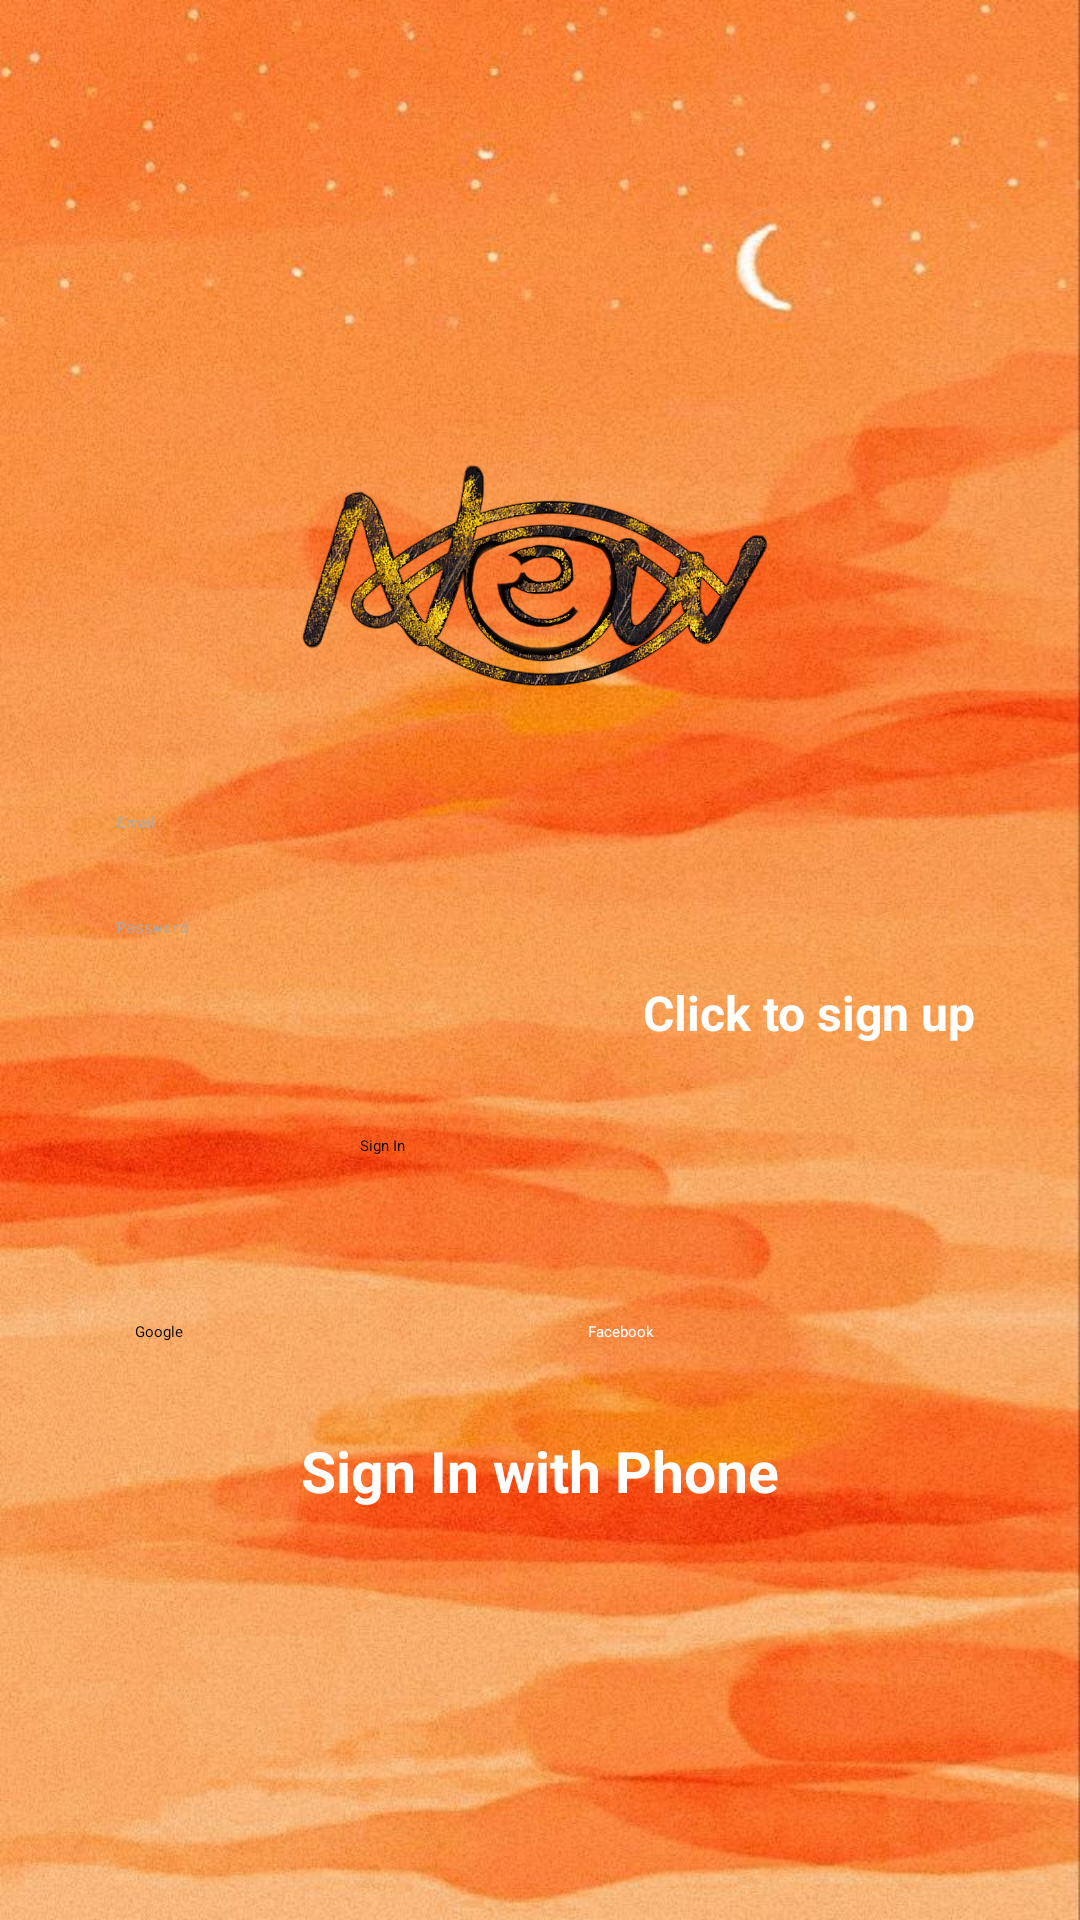

Android layout source for this screen:
<!-- AndroidManifest.xml: application theme Theme.Neweye -->
<!-- res/layout/activity_sign_in.xml -->
<?xml version="1.0" encoding="utf-8"?>
<LinearLayout xmlns:android="http://schemas.android.com/apk/res/android"
    xmlns:app="http://schemas.android.com/apk/res-auto"
    xmlns:tools="http://schemas.android.com/tools"
    android:layout_width="match_parent"
    android:layout_height="match_parent"
    tools:context=".SignInActivity"
    android:orientation="vertical"
    android:gravity="center"
    android:background="@drawable/w1">
    
    <LinearLayout
        android:layout_width="match_parent"
        android:layout_height="wrap_content"
        android:layout_marginStart="30dp"
        android:layout_marginLeft="30dp"
        android:layout_marginEnd="30dp"
        android:layout_marginRight="30dp"
        android:gravity="center_horizontal"
        android:orientation="vertical">

        <ImageView
            android:id="@+id/imageView"
            android:layout_width="165dp"
            android:layout_height="115dp"
            android:src="@drawable/logo3" />
            <EditText
                android:layout_width="match_parent"
                android:layout_height="wrap_content"
                android:layout_marginBottom="10dp"
                android:layout_marginTop="10dp"
                android:ems="10"
                android:hint="Email"
                android:inputType="textEmailAddress"
                android:padding="9dp"
                android:textColor="@color/white"
                android:textColorHint="@color/chatbackground"
                android:id="@+id/txtEmail"
                />
        
            <EditText
                android:layout_width="match_parent"
                android:layout_height="wrap_content"
                android:id="@+id/txtPassword"
                android:ems="10"
                android:hint="Password"
                android:inputType="textPassword"
                android:padding="9dp"
                android:textColor="@color/white"
                android:textColorHint="@color/chatbackground"/>

        <TextView
            android:layout_width="wrap_content"
            android:layout_height="wrap_content"
            android:layout_gravity="right"
            android:gravity="right"
            android:id="@+id/txtClickSignUp"
            android:text="Click to sign up"
            android:textColor="@color/white"
            android:textStyle="bold"
            android:textSize="16sp"
            android:padding="5dp"/>

        <Button
            android:layout_width="150dp"
            android:layout_height="wrap_content"
            android:id="@+id/btnSignIn"
            android:layout_marginTop="10dp"
            android:padding="15dp"
            android:text="Sign In"
            android:textAllCaps="false"
            android:backgroundTint="#B59410"
            app:cornerRadius="8dp"/>
        
        <LinearLayout
            android:layout_width="match_parent"
            android:layout_height="match_parent"
            android:layout_marginTop="25dp"
            android:orientation="horizontal">

            <Button
                android:layout_width="wrap_content"
                android:layout_height="wrap_content"
                android:id="@+id/btnGoogle"
                android:layout_marginEnd="4dp"
                android:layout_marginRight="4dp"
                android:layout_weight="1"
                android:drawableLeft="@drawable/ic_google"
                android:padding="15dp"
                android:text="Google"
                android:textAllCaps="false"
                android:textColor="@color/black"
                app:backgroundTint="@color/white"
                app:cornerRadius="8dp"/>

            <Button
                android:layout_width="wrap_content"
                android:layout_height="wrap_content"
                android:id="@+id/btnFacebook"
                android:layout_marginStart="4dp"
                android:layout_marginLeft="4dp"
                android:layout_weight="1"
                android:drawableLeft="@drawable/ic_facebook"
                android:padding="15dp"
                android:text="Facebook"
                android:textAllCaps="false"
                android:textColor="@color/white"
                app:backgroundTint="@color/fb_color"
                app:cornerRadius="8dp"/>
        </LinearLayout>

        <TextView
            android:layout_width="wrap_content"
            android:layout_height="wrap_content"
            android:id="@+id/txtSignUpPhone"
            android:text="Sign In with Phone"
            android:textColor="@color/white"
            android:textStyle="bold"
            android:layout_marginTop="15dp"
            android:textSize="19sp"/>





    </LinearLayout>


</LinearLayout>
<!-- resources referenced by this layout -->
<resources>
  <color name="black">#FF000000</color>
  <color name="chatbackground">#AAAAAA</color>
  <color name="fb_color">#3c5793</color>
  <color name="white">#FFFFFFFF</color>
  <!-- drawable logo3: png bitmap (drawable, 222356 bytes) -->
  <!-- drawable w1: jpg bitmap (drawable, 125354 bytes) -->
  <style name="Theme.Neweye" parent="Theme.MaterialComponents.DayNight.DarkActionBar">
          
          <item name="colorPrimary">@color/colorPrimary</item>
          <item name="colorPrimaryVariant">@color/colorPrimaryDark</item>
          <item name="colorOnPrimary">@color/white</item>
          
          <item name="colorSecondary">@color/teal_200</item>
          <item name="colorSecondaryVariant">@color/teal_700</item>
          <item name="colorOnSecondary">@color/black</item>
          
          <item name="android:statusBarColor" tools:targetApi="21">?attr/colorPrimaryVariant</item>
          
      </style>
  <color name="colorPrimary">#FF9800</color>
  <color name="colorPrimaryDark">#A76D00</color>
  <color name="teal_200">#FF03DAC5</color>
  <color name="teal_700">#FF018786</color>
</resources>
